Labelled photos from "split", an image-classification folder in AntoineMLD/engravedetect-final. The possible labels are: arc, balance, carré, cercle, cintre, coupe, coureur, csl, double triangle, e with double accent, e coeur, e courbe, e courbebasse, e oeil, e soleil, eas, epsilon e, figma, fleche, hexagon, isi, losange, diamond triangle square circle, lune, m symbol, washing machine, manette, n encoche, neo, neutron, music note, o courbebasse, oeil a, oeilprofil, omega, ordi, pont, road, s carre, s cercle, s losange, sigma, soleil, tortue, triangle, triangle square, triangle square circle, vcercle, wifi, wifi rectangle, étoile.

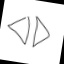
Label: double triangle

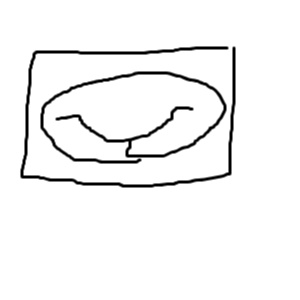
Label: washing machine

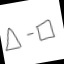
Label: triangle square

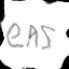
Label: eas

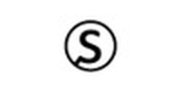
Label: s cercle

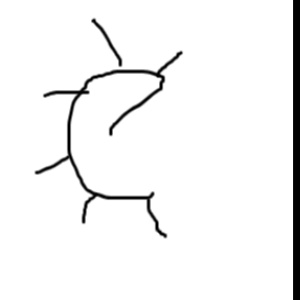
Label: e soleil
